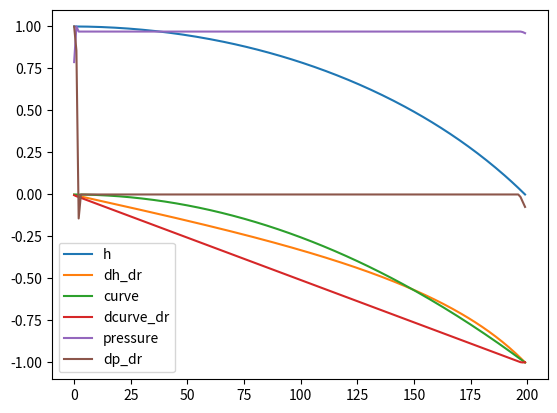
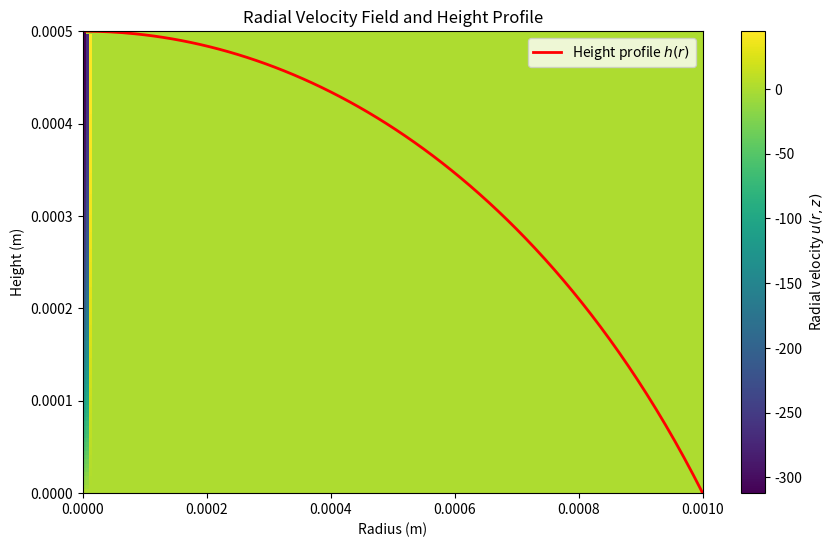
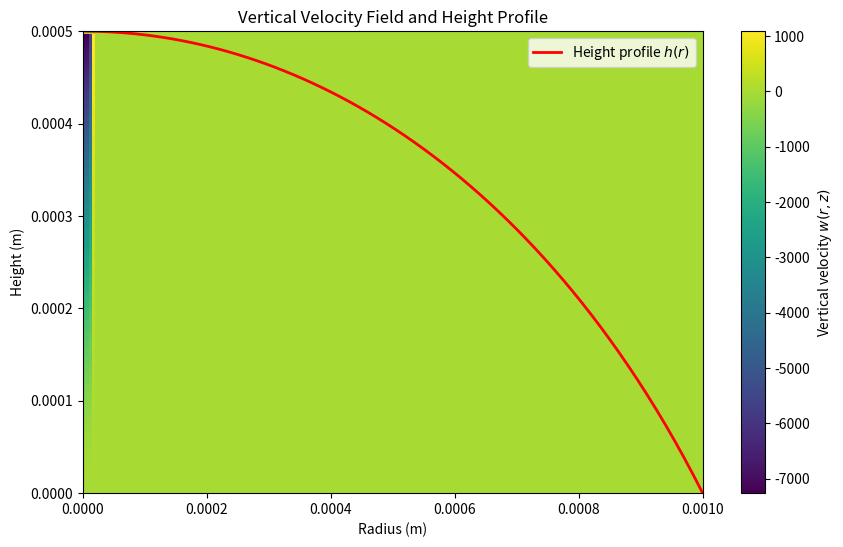

Write Python code to recreate these figures, in order.

import numpy as np
import matplotlib.pyplot as plt
from scipy.ndimage import gaussian_filter


def setup_parabolic_initial_h_profile(r, h0, r_c, drop_fraction=1.0, order=2):
    drop_fraction = 1.0 # percent of r taken up with drop (vs 0)
    h = np.zeros_like(r)
    occupied_length = int(drop_fraction * len(r))
    h[:occupied_length] = h0 * (1 - (r[:occupied_length] / (drop_fraction * r_c))**order)
    return h

def setup_cap_initial_h_profile(r, h0, r_c, drop_fraction=1.0):
    R = (r_c**2 + h0**2) / (2*h0)
    theta = np.arccos(1-h0/R)
    
    # Calculate the contact angle in radians and convert to degrees
    contact_angle_rad = np.arcsin(r_c / R)
    contact_angle_deg = np.degrees(contact_angle_rad)
    
    # Compute the height profile using the spherical cap formula
    h_unnorm = np.sqrt(R**2 - r**2)
    h_unnorm = h_unnorm - np.min(h_unnorm)
    h_norm = h_unnorm / np.max(h_unnorm)
    h = h0 * h_norm

    return h, contact_angle_deg

def as_grad(x, dx):
    """Axis symmetric gradient (left side neumann boundary condition)"""
    x_padded = np.pad(x, (1, 0), mode='edge')
    grad_x = np.gradient(x_padded, dx, edge_order=2)
    return grad_x[1:]

def calc_pressure(h, sigma, dr):
    """Compute the radial pressure gradient using the nonlinear curvature formula."""
    dh_dr = as_grad(h, dr)
    curvature_term = (r * dh_dr) / np.sqrt(1 + dh_dr**2)
    d_curvature_dr = as_grad(curvature_term, dr)
    pressure = -sigma * (1 / r) * d_curvature_dr
    return pressure

def compute_u_velocity(h, u_grid, z, sigma, d_sigma_dr, eta, dr, dz):
    """Compute radial velocity u(r, z, t) using the given equation."""
    pressure = calc_pressure(h, sigma, dr)
    dp_dr = as_grad(pressure, dr)
    
    for i in range(len(r)):
        h_r = h[i]
        for j, z_val in enumerate(z):
            if z_val > h_r:
                u_grid[i, j] = 0
            else:
                integrand = (-(dp_dr[i]) * (h_r - z) + d_sigma_dr) / eta
                u_grid[i, j] = np.trapz(integrand[:j+1], dx=dz)
    
    # TODO this is a huge issue, maybe solved by interpolating
    # intead of jsut grabbing binary boundary cells
    # could also be solved by tracking the boundary and moving the discretization
    # u_grid = gaussian_filter(u_grid, sigma=5)
    
    return u_grid

def compute_w_velocity(h, w_grid, u_grid, r, z, dr, dz):
    ur_grid = u_grid * r[:, None]
    d_ur_grid_dr = np.gradient(ur_grid, dr, axis=0)
    integrand = (1 / r[:, None]) * d_ur_grid_dr
    for j in range(1, len(z)): # ignore BC
        w_grid[:, j] = -1 * np.trapz(integrand[:,:j+1], dx=dz, axis=1)
    w_grid = h_mask_grid(w_grid, h, z)
    w_grid[0,:] = w_grid[1,:]
    return w_grid

def h_mask_grid(grid_data, h, z):
    masked_grid = np.array(grid_data)
    for i in range(masked_grid.shape[0]):
        h_r = h[i]
        for j in range(masked_grid.shape[1]):
            z_val = z[j]
            if z_val > h_r:
                masked_grid[i, j] = 0
    return masked_grid

def evap_velocity (D, M, A, B, C, T):
    R = 8.314 # [J/(mol*K)]
    p_sat = 10**(A-B/(C+T-273.15)) #Antoine's Equation
    m_dot = -D*M*p_sat/(R*T)
    dh_dr = as_grad(h,dr)
    w_e = -m_dot/rho* np.sqrt(1 + dh_dr^2)
    return w_e

def update_height(h, r, sigma, d_sigma_dr, eta, rho, w_e, dr, dz, dt):
    """Update the height profile based on the radial velocity and evaporation rate."""
    # compute u(r,z,t)
    u_grid = compute_u_velocity(h, sigma, d_sigma_dr, eta, dr, dz)
    
    # Integrate r * u over z from 0 to h for each radial position
    integral_u_r = np.trapz(r[:, None] * u_grid, dx=dz, axis=1)
    
    grad_u_r = as_grad(integral_u_r, dr)

    radial_term = (-1 / r) * grad_u_r
    dh_dt = radial_term + w_e
    
    # Update height profile
    h_new = h + dt * dh_dt
    
    # Ensure non-negative height
    h_new = np.maximum(h_new, 0)
    # pin the right side?
    h_new[-1] = 0.0
    
    return h_new


def plotting_eval():
    h_profiles = [h.copy()]
    integral_u_list = []
    radial_term_list = []


    for t in range(Nt):
    # Compute the radial velocity field u(r, z)
        u_grid = compute_u_velocity(h, sigma, d_sigma_dr, eta, dr, dz)
        plt.imshow(u_grid.T, aspect="auto", origin='lower', extent=[0, r_c, 0, np.max(h)])
        plt.plot(r, h, color='red', linewidth=2, label="Height profile $h(r)$")
        plt.xlabel('Radius (m)')
        plt.ylabel('Height (m)')
        plt.colorbar()
        plt.title('u')
        plt.show()

        # Integrate r * u over z from 0 to h for each radial position
        integral_u = np.trapz(r[:, None] * u_grid, dx=dz, axis=1)
        plt.plot(integral_u)
        plt.title('integral_u')
        plt.show()

        grad_u = as_grad(integral_u, dr)
        plt.plot(grad_u)
        plt.title('grad_u')
        plt.show()
        
        # Compute the radial term in the height evolution equation
        # radial_term = (-1 / r) * grad_u
        radial_term = grad_u
        dh_dt = -1 * radial_term + w_e
        # radial_term[0] = 0
        
        # Update height profile
        h = h + dt * dh_dt
        
        # Ensure non-negative height
        h = np.maximum(h, 0)
        
        h_profiles.append(h)
        integral_u_list.append(integral_u)
        radial_term_list.append(radial_term)

    # Plot Height Profile Evolution
    plt.figure(figsize=(10, 6))
    for i, h_t in enumerate(h_profiles[::100]):
        plt.plot(r * 1e3, h_t * 1e6, label=f"t = {i * dt * 100:.2f} s")
    plt.xlabel("Radius (mm)")
    plt.ylabel("Height (µm)")
    plt.title("Evolution of Droplet Height Profile Over Time")
    plt.legend()
    plt.show()

    # Plot Integral of Radial Velocity Term Evolution
    plt.figure(figsize=(10, 6))
    for i, integral_u in enumerate(integral_u_list[::100]):
        plt.plot(r * 1e3, integral_u, label=f"t = {i * dt * 100:.2f} s")
    plt.xlabel("Radius (mm)")
    plt.ylabel(r"Integral of Radial Velocity $\int_0^h r u \, dz$")
    plt.title("Evolution of Integral of Radial Velocity Over Time")
    plt.legend()
    plt.show()

    # Plot Radial Term Evolution
    plt.figure(figsize=(10, 6))
    for i, radial_term in enumerate(radial_term_list[::100]):
        plt.plot(r * 1e3, radial_term, label=f"t = {i * dt * 100:.2f} s")
    plt.xlabel("Radius (mm)")
    plt.ylabel("Radial Term in Height Evolution")
    plt.title("Evolution of Radial Term in Height Equation Over Time")
    plt.legend()
    plt.show()

def eval():
    # Initialize height profile storage
    h_profiles = [h.copy()]

    # Time-stepping loop
    # TODO use a more stable solver (eg built in)
    # update height should only compute dh_dt and not apply it
    for t in range(Nt):
        h = update_height(h, r, sigma, d_sigma_dr, eta, rho, w_e, dr, dz, dt=dt)
        h_profiles.append(h.copy())

    # Plot the evolution of the height profile over time
    plt.figure(figsize=(10, 6))
    for i, h_t in enumerate(h_profiles[::100]):
        plt.plot(r * 1e3, h_t * 1e6, c='dimgrey')
    plt.plot(r * 1e3, h_profiles[-1] * 1e6, c='r', label="final")
    plt.xlabel("Radius (mm)")
    plt.ylabel("Height (µm)")
    plt.legend()
    plt.title("Evolution of Droplet Height Profile Over Time")
    # plt.legend()
    plt.show()

def inspect():
    dh_dr = as_grad(h, dr)
    curvature_term = (r * dh_dr) / np.sqrt(1 + dh_dr**2)
    d_curvature_dr = as_grad(curvature_term, dr)
    pressure = calc_pressure(h, sigma, dr)
    dp_dr = as_grad(pressure, dr)

    plt.plot(h/np.max(np.abs(h)), label='h')
    plt.plot(dh_dr/np.max(np.abs(dh_dr)), label='dh_dr')
    plt.legend()
    plt.show()

    plt.plot(curvature_term/np.max(np.abs(curvature_term)), label='curve')
    plt.plot(d_curvature_dr/np.max(np.abs(d_curvature_dr)), label='dcurve_dr')
    plt.legend()
    plt.show()

    plt.plot(pressure/np.max(np.abs(pressure)), label='pressure')
    plt.plot(dp_dr/np.max(np.abs(dp_dr)), label='dp_dr')
    plt.legend()
    plt.show()


def plot_velocity(u_grid, w_grid, r, z):

    u_grid = compute_u_velocity(h, u_grid, z, sigma, d_sigma_dr, eta, dr, dz)
    w_grid = compute_w_velocity(h, w_grid, u_grid, r, z, dr, dz)

    plt.figure(figsize=(10, 6))
    plt.imshow(u_grid.T, aspect="auto", origin='lower', extent=[0, r_c, 0, np.max(z)], cmap="viridis")
    plt.plot(r, h, color='red', linewidth=2, label="Height profile $h(r)$")  # Overlay height profile
    plt.xlabel("Radius (m)")
    plt.ylabel("Height (m)")
    plt.colorbar(label="Radial velocity $u(r, z)$")
    plt.title("Radial Velocity Field and Height Profile")
    plt.legend()
    plt.show()

    # Plot vertical velocity (w) with height profile overlay
    plt.figure(figsize=(10, 6))
    plt.imshow(w_grid.T, aspect="auto", origin='lower', extent=[0, r_c, 0, np.max(z)], cmap="viridis")
    plt.plot(r, h, color='red', linewidth=2, label="Height profile $h(r)$")  # Overlay height profile
    plt.xlabel("Radius (m)")
    plt.ylabel("Height (m)")
    plt.colorbar(label="Vertical velocity $w(r, z)$")
    plt.title("Vertical Velocity Field and Height Profile")
    plt.legend()
    plt.show()


if __name__ == "__main__":
    # Define Parameters
    r_c = 1e-3         # Radius of the droplet in meters
    hmax0 = 5e-4       # Initial droplet height at the center in meters
    Nr = 200           # Number of radial points
    Nz = 110           # Number of z axis points
    Nt = 100           # Number of time steps
    dr = r_c / Nr      # Radial grid spacing
    dz = hmax0 / Nz    # Radial grid spacing
    dt = 1e-3          # Time step size
    rho = 1            # Density of the liquid (kg/m^3) (should normalize out for constant density)
    w_e = -1e-4        # Constant evaporation rate (m/s) eg 1e-6
    sigma = 0.072      # Surface tension (N/m) 0.072 for water
    eta = 1e-3         # Viscosity (Pa*s) 1e-3 for water (use constant for now)
    d_sigma_dr = 1e-5  # Constant surface tension gradient (for Marangoni effect) eg 1e-5

    # setup grid and height profile

    # Radial grid (excluding r=0 to avoid singularity)
    r = np.linspace(dr, r_c, Nr)         # r grid
    z = np.linspace(0, hmax0, Nz)        # z grid

    # setup fields
    u_grid = np.zeros((Nr, Nz))          # r velocity
    w_grid = np.zeros((Nr, Nz))          # z velocity
    # not used field variables from here down
    p_grid = np.zeros((Nr))              # pressure
    eta_grid = eta * np.ones((Nr, Nz))   # constant viscosity
    sigma_grid = sigma * np.ones((Nr))   # constant surface tension
    rho_grid = rho * np.ones((Nr, Nz))   # density
    diff_grid = rho * np.ones((Nr, Nz))  # diffusivity D_ab

    # initialize height profile
    # recomend using 4th order for testing (since it is further from steady state)
    h, theta = setup_cap_initial_h_profile(r, hmax0, r_c, drop_fraction=1.0)
    # h = setup_parabolic_initial_h_profile(r, hmax0, r_c, drop_fraction=1.0, order=4)
    # h = hmax0 - (hmax0/r_c) * r
    
    # plotting_eval()
    # eval()
    inspect()
    plot_velocity(u_grid, w_grid, r, z)